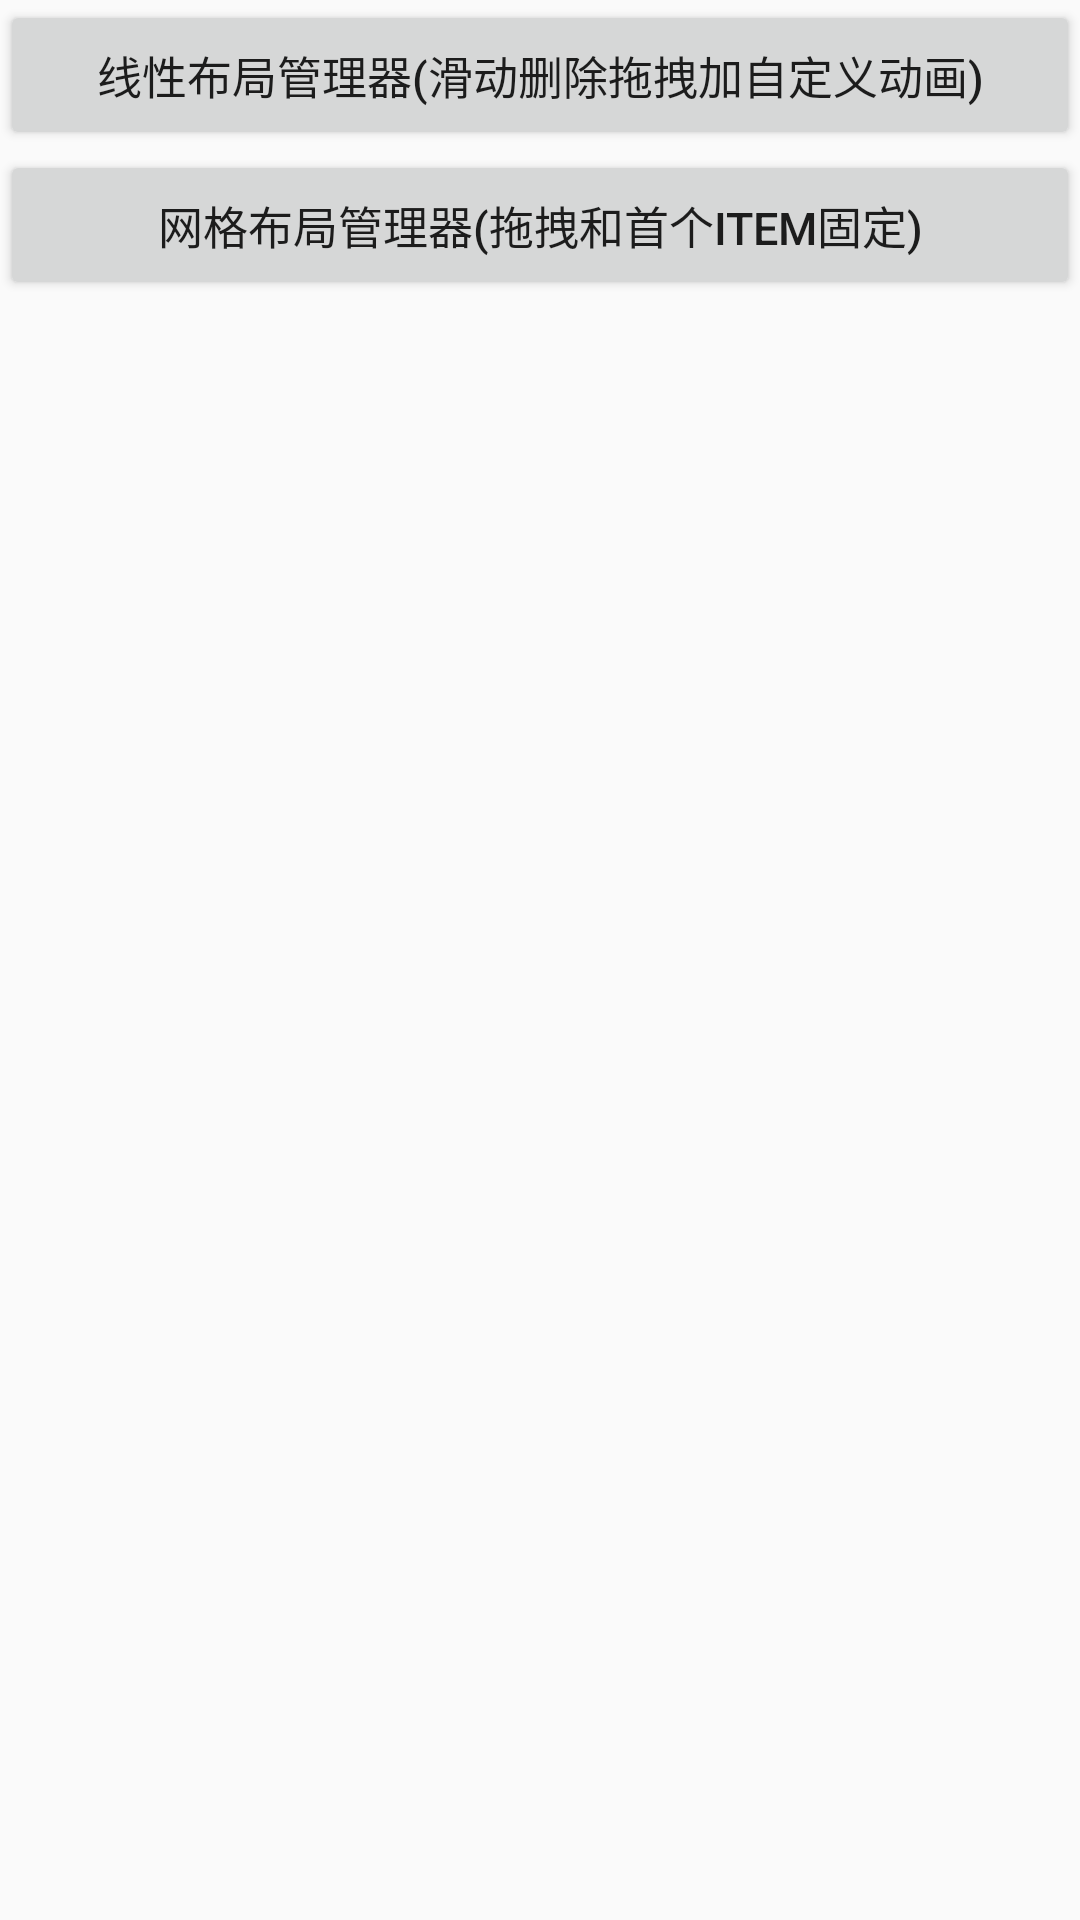

Reconstruct the res/layout file that produces this screen, plus the resources it refers to.
<!-- AndroidManifest.xml: activity theme Theme.AppCompat.Light.NoActionBar -->
<!-- res/layout/activity_main.xml -->
<?xml version="1.0" encoding="utf-8"?>

<LinearLayout xmlns:android="http://schemas.android.com/apk/res/android"
    xmlns:tools="http://schemas.android.com/tools"
    android:layout_width="match_parent"
    android:layout_height="match_parent"
    android:orientation="vertical"
    tools:context=".MainActivity"
   >

    <android.support.v7.widget.RecyclerView
        android:id="@+id/recycler_main"
        android:layout_width="match_parent"
        android:layout_height="wrap_content"
        android:visibility="gone">
    </android.support.v7.widget.RecyclerView>


        <Button
            android:id="@+id/btn_linearLayout"
            android:layout_width="match_parent"
            android:text="线性布局管理器(滑动删除拖拽加自定义动画)"
            android:layout_height="50dp"
            android:gravity="center"
            android:textSize="15sp"
            android:layout_gravity="center"/>
        <Button
            android:id="@+id/btn_gridlayout"
            android:layout_width="match_parent"
            android:text="网格布局管理器(拖拽和首个item固定)"
            android:layout_gravity="center"
            android:gravity="center"
            android:textSize="15sp"
            android:layout_height="50dp"/>




</LinearLayout>
<!-- resources referenced by this layout -->
<resources>

</resources>
